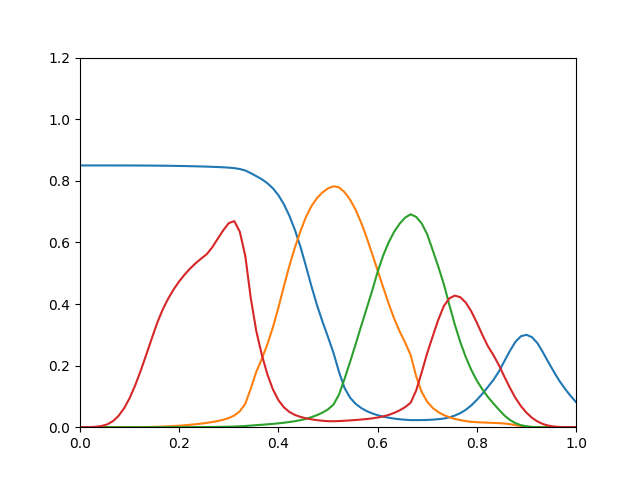

The data file committed next to this chart (first rows):
0.8499, 6.165e-12, 2.548e-15, 3.615e-05
0.8499, 4.701e-10, 1.348e-13, 0.0001503
0.8499, 9.363e-09, 3.468e-12, 0.0005348
0.8499, 8.138e-08, 4.451e-11, 0.001597
0.8499, 4.193e-07, 3.633e-10, 0.004177
0.8499, 1.558e-06, 2.13e-09, 0.009651
0.8499, 4.984e-06, 9.773e-09, 0.0199
0.8498, 1.402e-05, 3.715e-08, 0.03675
0.8498, 3.47e-05, 1.202e-07, 0.06137
0.8497, 7.695e-05, 3.396e-07, 0.0943
0.8497, 0.0001556, 8.558e-07, 0.1353
0.8496, 0.0002911, 1.958e-06, 0.1828
0.8495, 0.00051, 4.123e-06, 0.2343
0.8493, 0.0008455, 8.092e-06, 0.2869
0.8492, 0.001337, 1.494e-05, 0.3382
0.849, 0.00198, 2.594e-05, 0.3819
0.8488, 0.002765, 4.265e-05, 0.4175
0.8485, 0.003722, 6.718e-05, 0.4476
0.8482, 0.004871, 0.0001021, 0.4735
0.8479, 0.006234, 0.0001506, 0.4959
0.8475, 0.00783, 0.0002163, 0.5155
0.8471, 0.009658, 0.0003027, 0.5326
0.8466, 0.01174, 0.000414, 0.5477
0.846, 0.01408, 0.0005553, 0.5617
0.8454, 0.01683, 0.0007348, 0.5841
0.8447, 0.0201, 0.0009609, 0.6123
0.8438, 0.02425, 0.001254, 0.6394
0.8428, 0.02968, 0.001634, 0.6627
0.8411, 0.03792, 0.002149, 0.6691
0.8382, 0.05166, 0.002843, 0.6345
0.8334, 0.07619, 0.003816, 0.5552
0.8247, 0.1262, 0.005264, 0.4174
0.815, 0.1803, 0.006675, 0.311
0.8049, 0.2221, 0.00792, 0.2343
0.7922, 0.2692, 0.00928, 0.1716
0.7755, 0.3243, 0.01079, 0.1229
0.7533, 0.3881, 0.01252, 0.0879
0.7237, 0.4578, 0.01455, 0.06451
0.686, 0.5245, 0.01687, 0.04945
0.6403, 0.5836, 0.01954, 0.0399
0.5858, 0.6365, 0.02282, 0.03345
0.5228, 0.6827, 0.0271, 0.02889
0.4575, 0.7181, 0.03258, 0.02548
0.3964, 0.7437, 0.03932, 0.02289
0.3428, 0.7623, 0.04738, 0.02085
0.2928, 0.7755, 0.05785, 0.01952
0.2412, 0.7823, 0.07367, 0.01931
0.1794, 0.7787, 0.106, 0.01994
0.1275, 0.7632, 0.1568, 0.02095
0.09598, 0.7389, 0.2118, 0.02207
0.07625, 0.7061, 0.2687, 0.02337
0.06248, 0.6649, 0.3274, 0.02486
0.05254, 0.6167, 0.3849, 0.02657
0.04502, 0.5633, 0.4421, 0.02864
0.03903, 0.5091, 0.5042, 0.03141
0.03441, 0.4548, 0.5569, 0.03494
0.0308, 0.4017, 0.5999, 0.03975
0.02797, 0.3528, 0.6344, 0.04639
0.0258, 0.311, 0.6608, 0.05473
0.02416, 0.2748, 0.6805, 0.06507
0.02308, 0.234, 0.6913, 0.07965
... 30 more rows
